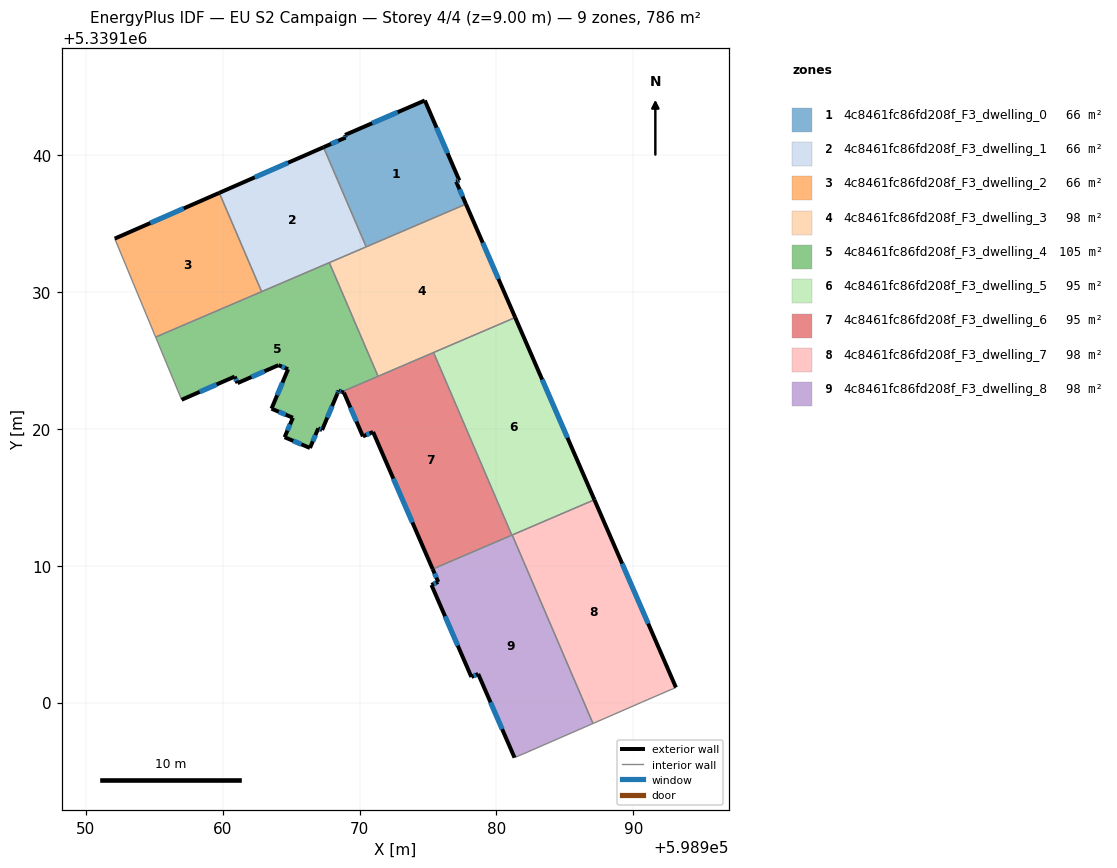
=== STOREY PLAN SPEC (per zone: floor XY polygon, exterior-wall plan segments, windows/doors) ===
zone 1: 4c8461fc86fd208f_F3_dwelling_0  (65.5 m²)
  floor: (598974.77, 5339143.98) (598977.29, 5339138.13) (598977.06, 5339138.05) (598977.77, 5339136.41) (598970.49, 5339133.29) (598967.37, 5339140.56) (598968.99, 5339141.27) (598968.94, 5339141.46)
  exterior wall: (598977.29, 5339138.13) – (598974.77, 5339143.98)  [6.4 m]
    window: (598976.43, 5339140.12) – (598975.63, 5339141.99)  [1.9 m²]
  exterior wall: (598977.06, 5339138.05) – (598977.29, 5339138.13)  [0.2 m]
    window: (598977.14, 5339138.08) – (598977.21, 5339138.10)  [0.1 m²]
  exterior wall: (598977.77, 5339136.41) – (598977.06, 5339138.05)  [1.8 m]
    window: (598977.53, 5339136.97) – (598977.30, 5339137.49)  [0.5 m²]
  exterior wall: (598968.99, 5339141.27) – (598967.37, 5339140.56)  [1.8 m]
    window: (598968.44, 5339141.03) – (598967.92, 5339140.80)  [0.5 m²]
  exterior wall: (598968.94, 5339141.46) – (598968.99, 5339141.27)  [0.2 m]
    window: (598968.96, 5339141.39) – (598968.97, 5339141.33)  [0.1 m²]
  exterior wall: (598974.77, 5339143.98) – (598968.94, 5339141.46)  [6.4 m]
    window: (598972.79, 5339143.12) – (598970.92, 5339142.31)  [1.9 m²]
  interior walls: 2
zone 2: 4c8461fc86fd208f_F3_dwelling_1  (65.5 m²)
  floor: (598967.37, 5339140.56) (598970.49, 5339133.29) (598962.85, 5339130.01) (598959.76, 5339137.23)
  exterior wall: (598967.37, 5339140.56) – (598959.76, 5339137.23)  [8.3 m]
    window: (598964.78, 5339139.43) – (598962.35, 5339138.36)  [2.5 m²]
  interior walls: 4
zone 3: 4c8461fc86fd208f_F3_dwelling_2  (65.5 m²)
  floor: (598959.76, 5339137.23) (598962.85, 5339130.01) (598955.11, 5339126.69) (598952.12, 5339133.89)
  exterior wall: (598959.76, 5339137.23) – (598952.12, 5339133.89)  [8.3 m]
    window: (598957.16, 5339136.09) – (598954.72, 5339135.02)  [2.6 m²]
  interior walls: 3
zone 4: 4c8461fc86fd208f_F3_dwelling_3  (98.3 m²)
  floor: (598977.77, 5339136.41) (598981.37, 5339128.12) (598971.35, 5339123.83) (598967.80, 5339132.13)
  exterior wall: (598981.37, 5339128.12) – (598977.77, 5339136.41)  [9.0 m]
    window: (598980.15, 5339130.94) – (598979.00, 5339133.59)  [2.8 m²]
  interior walls: 5
zone 5: 4c8461fc86fd208f_F3_dwelling_4  (105.4 m²)
  floor: (598967.80, 5339132.13) (598971.35, 5339123.83) (598968.71, 5339122.70) (598968.48, 5339122.79) (598968.38, 5339122.55) (598967.27, 5339119.91) (598966.99, 5339120.03) (598966.38, 5339118.59) (598964.53, 5339119.38) (598965.13, 5339120.80) (598963.57, 5339121.47) (598964.78, 5339124.35) (598964.08, 5339124.64) (598961.09, 5339123.33) (598960.88, 5339123.81) (598957.01, 5339122.12) (598955.11, 5339126.69)
  exterior wall: (598960.88, 5339123.81) – (598961.09, 5339123.33)  [0.5 m]
    window: (598960.95, 5339123.65) – (598961.02, 5339123.49)  [0.2 m²]
  exterior wall: (598957.01, 5339122.12) – (598960.88, 5339123.81)  [4.2 m]
    window: (598958.33, 5339122.69) – (598959.56, 5339123.23)  [1.3 m²]
  exterior wall: (598968.48, 5339122.79) – (598968.71, 5339122.70)  [0.3 m]
    window: (598968.56, 5339122.76) – (598968.63, 5339122.73)  [0.1 m²]
  exterior wall: (598968.38, 5339122.55) – (598968.48, 5339122.79)  [0.3 m]
    window: (598968.41, 5339122.63) – (598968.44, 5339122.71)  [0.1 m²]
  exterior wall: (598967.27, 5339119.91) – (598968.38, 5339122.55)  [2.9 m]
    window: (598967.65, 5339120.81) – (598968.00, 5339121.65)  [0.9 m²]
  exterior wall: (598966.99, 5339120.03) – (598967.27, 5339119.91)  [0.3 m]
    window: (598967.08, 5339119.99) – (598967.17, 5339119.95)  [0.1 m²]
  exterior wall: (598966.38, 5339118.59) – (598966.99, 5339120.03)  [1.6 m]
    window: (598966.59, 5339119.08) – (598966.78, 5339119.54)  [0.5 m²]
  exterior wall: (598964.53, 5339119.38) – (598966.38, 5339118.59)  [2.0 m]
    window: (598965.16, 5339119.11) – (598965.75, 5339118.86)  [0.6 m²]
  exterior wall: (598965.13, 5339120.80) – (598964.53, 5339119.38)  [1.5 m]
    window: (598964.93, 5339120.32) – (598964.73, 5339119.87)  [0.5 m²]
  exterior wall: (598963.57, 5339121.47) – (598965.13, 5339120.80)  [1.7 m]
    window: (598964.10, 5339121.24) – (598964.60, 5339121.03)  [0.5 m²]
  exterior wall: (598964.78, 5339124.35) – (598963.57, 5339121.47)  [3.1 m]
    window: (598964.37, 5339123.37) – (598963.98, 5339122.45)  [1.0 m²]
  exterior wall: (598964.08, 5339124.64) – (598964.78, 5339124.35)  [0.8 m]
    window: (598964.32, 5339124.54) – (598964.54, 5339124.45)  [0.2 m²]
  exterior wall: (598961.09, 5339123.33) – (598964.08, 5339124.64)  [3.3 m]
    window: (598962.11, 5339123.78) – (598963.06, 5339124.20)  [1.0 m²]
  interior walls: 5
zone 6: 4c8461fc86fd208f_F3_dwelling_5  (94.7 m²)
  floor: (598981.37, 5339128.12) (598987.16, 5339114.81) (598981.12, 5339112.23) (598975.41, 5339125.57)
  exterior wall: (598987.16, 5339114.81) – (598981.37, 5339128.12)  [14.5 m]
    window: (598985.19, 5339119.34) – (598983.34, 5339123.59)  [4.4 m²]
  interior walls: 4
zone 7: 4c8461fc86fd208f_F3_dwelling_6  (94.7 m²)
  floor: (598975.41, 5339125.57) (598981.12, 5339112.23) (598975.34, 5339109.75) (598970.99, 5339119.76) (598970.25, 5339119.44) (598968.86, 5339122.64) (598968.71, 5339122.70)
  exterior wall: (598970.99, 5339119.76) – (598975.34, 5339109.75)  [10.9 m]
    window: (598972.47, 5339116.36) – (598973.86, 5339113.16)  [3.3 m²]
  exterior wall: (598970.25, 5339119.44) – (598970.99, 5339119.76)  [0.8 m]
    window: (598970.50, 5339119.55) – (598970.74, 5339119.66)  [0.2 m²]
  exterior wall: (598968.86, 5339122.64) – (598970.25, 5339119.44)  [3.5 m]
    window: (598969.33, 5339121.55) – (598969.78, 5339120.53)  [1.1 m²]
  exterior wall: (598968.71, 5339122.70) – (598968.86, 5339122.64)  [0.2 m]
  interior walls: 4
zone 8: 4c8461fc86fd208f_F3_dwelling_7  (98.3 m²)
  floor: (598987.16, 5339114.81) (598993.11, 5339101.10) (598990.60, 5339100.02) (598987.05, 5339098.47) (598981.15, 5339112.24)
  exterior wall: (598993.11, 5339101.10) – (598987.16, 5339114.81)  [14.9 m]
    window: (598991.09, 5339105.77) – (598989.18, 5339110.15)  [4.6 m²]
  interior walls: 4
zone 9: 4c8461fc86fd208f_F3_dwelling_8  (98.3 m²)
  floor: (598981.15, 5339112.24) (598987.05, 5339098.47) (598982.30, 5339096.39) (598981.32, 5339095.98) (598978.67, 5339102.09) (598978.17, 5339101.87) (598975.26, 5339108.59) (598975.75, 5339108.81) (598975.34, 5339109.75)
  exterior wall: (598975.26, 5339108.59) – (598978.17, 5339101.87)  [7.3 m]
    window: (598976.25, 5339106.30) – (598977.18, 5339104.16)  [2.2 m²]
  exterior wall: (598975.75, 5339108.81) – (598975.26, 5339108.59)  [0.5 m]
    window: (598975.58, 5339108.73) – (598975.42, 5339108.66)  [0.2 m²]
  exterior wall: (598975.34, 5339109.75) – (598975.75, 5339108.81)  [1.0 m]
    window: (598975.48, 5339109.43) – (598975.61, 5339109.13)  [0.3 m²]
  exterior wall: (598978.67, 5339102.09) – (598981.32, 5339095.98)  [6.7 m]
    window: (598979.57, 5339100.01) – (598980.42, 5339098.06)  [2.0 m²]
  exterior wall: (598978.17, 5339101.87) – (598978.67, 5339102.09)  [0.5 m]
    window: (598978.34, 5339101.95) – (598978.50, 5339102.02)  [0.2 m²]
  interior walls: 5

=== DERIVED (storey summary) ===
Building: EU S2 Campaign
Storey: 4 of 4  (floor level z = 9.00 m)
Storey gross floor area: 786.1 m²
Zones on this storey: 9
  - 4c8461fc86fd208f_F3_dwelling_0: floor 65.5 m²; exterior wall 16.7 m (50.1 m²); 6 window(s) 5.1 m²; WWR 10.2%
  - 4c8461fc86fd208f_F3_dwelling_1: floor 65.5 m²; exterior wall 8.3 m (24.9 m²); 1 window(s) 2.5 m²; WWR 10.2%
  - 4c8461fc86fd208f_F3_dwelling_2: floor 65.5 m²; exterior wall 8.3 m (25.0 m²); 1 window(s) 2.6 m²; WWR 10.2%
  - 4c8461fc86fd208f_F3_dwelling_3: floor 98.3 m²; exterior wall 9.0 m (27.1 m²); 1 window(s) 2.8 m²; WWR 10.2%
  - 4c8461fc86fd208f_F3_dwelling_4: floor 105.4 m²; exterior wall 22.4 m (67.2 m²); 13 window(s) 6.9 m²; WWR 10.2%
  - 4c8461fc86fd208f_F3_dwelling_5: floor 94.7 m²; exterior wall 14.5 m (43.5 m²); 1 window(s) 4.4 m²; WWR 10.2%
  - 4c8461fc86fd208f_F3_dwelling_6: floor 94.7 m²; exterior wall 15.4 m (46.1 m²); 3 window(s) 4.7 m²; WWR 10.1%
  - 4c8461fc86fd208f_F3_dwelling_7: floor 98.3 m²; exterior wall 14.9 m (44.8 m²); 1 window(s) 4.6 m²; WWR 10.2%
  - 4c8461fc86fd208f_F3_dwelling_8: floor 98.3 m²; exterior wall 16.1 m (48.3 m²); 5 window(s) 4.9 m²; WWR 10.2%
Zone adjacency (shared interzone walls):
  - 4c8461fc86fd208f_F3_dwelling_0 ↔ 4c8461fc86fd208f_F3_dwelling_1
  - 4c8461fc86fd208f_F3_dwelling_0 ↔ 4c8461fc86fd208f_F3_dwelling_3
  - 4c8461fc86fd208f_F3_dwelling_1 ↔ 4c8461fc86fd208f_F3_dwelling_2
  - 4c8461fc86fd208f_F3_dwelling_1 ↔ 4c8461fc86fd208f_F3_dwelling_3
  - 4c8461fc86fd208f_F3_dwelling_1 ↔ 4c8461fc86fd208f_F3_dwelling_4
  - 4c8461fc86fd208f_F3_dwelling_2 ↔ 4c8461fc86fd208f_F3_dwelling_4
  - 4c8461fc86fd208f_F3_dwelling_3 ↔ 4c8461fc86fd208f_F3_dwelling_4
  - 4c8461fc86fd208f_F3_dwelling_3 ↔ 4c8461fc86fd208f_F3_dwelling_5
  - 4c8461fc86fd208f_F3_dwelling_3 ↔ 4c8461fc86fd208f_F3_dwelling_6
  - 4c8461fc86fd208f_F3_dwelling_4 ↔ 4c8461fc86fd208f_F3_dwelling_6
  - 4c8461fc86fd208f_F3_dwelling_5 ↔ 4c8461fc86fd208f_F3_dwelling_6
  - 4c8461fc86fd208f_F3_dwelling_5 ↔ 4c8461fc86fd208f_F3_dwelling_7
  - 4c8461fc86fd208f_F3_dwelling_5 ↔ 4c8461fc86fd208f_F3_dwelling_8
  - 4c8461fc86fd208f_F3_dwelling_6 ↔ 4c8461fc86fd208f_F3_dwelling_8
  - 4c8461fc86fd208f_F3_dwelling_7 ↔ 4c8461fc86fd208f_F3_dwelling_8